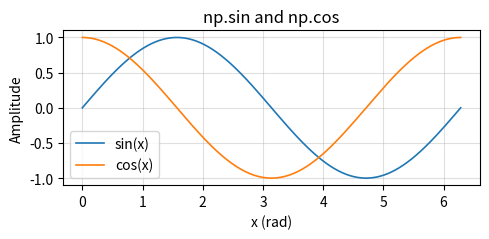

Recreate this plot in Python.
# NumPy: numerical arrays and math (≈ MATLAB built-ins)
import numpy as np

# Matplotlib: plotting
import matplotlib.pyplot as plt

# Global plot settings — apply once, affect all figures
plt.rcParams.update({
    'figure.figsize' : (8, 3),
    'figure.dpi'     : 120,
    'axes.grid'      : True,
    'grid.alpha'     : 0.4,
    'lines.linewidth': 1.2,
})

# Print the NumPy version as a sanity check
print('NumPy version:', np.__version__)


# From a Python list — MATLAB: a = [1 2 3 4 5]
a = np.array([1, 2, 3, 4, 5])
print('array from list :', a)
print('shape           :', a.shape)   # (5,) — 1-D
print('dtype           :', a.dtype)   # int64 by default

# Specify float dtype — MATLAB: a = [1.0 2.0 3.0]
af = np.array([1, 2, 3], dtype=float)
print('float array     :', af)

# Zeros and ones — MATLAB: zeros(1,5) / ones(1,5)
z = np.zeros(5)
o = np.ones(5)
print('zeros:', z)
print('ones :', o)

# 2-D arrays (matrices) — MATLAB: zeros(3,4)
Z = np.zeros((3, 4))   # shape = (rows, cols)
print('2-D zeros shape:', Z.shape)

# Identity matrix — MATLAB: eye(3)
I = np.eye(3)
print('identity matrix:\n', I)


# Integer range — MATLAB: 0:9
# np.arange(start, stop, step)  stop is exclusive
r = np.arange(0, 10)     # [0, 1, 2, ..., 9]
print('arange(0,10)    :', r)

# Floating-point range — MATLAB: 0:0.5:2
r2 = np.arange(0, 2.1, 0.5)  # [0.0, 0.5, 1.0, 1.5, 2.0]
print('arange(0,2,0.5) :', r2)

# Evenly-spaced points — MATLAB: linspace(0, 2*pi, 100)
# np.linspace(start, stop, num)  stop IS included
x = np.linspace(0, 2 * np.pi, 100)
print('linspace shape  :', x.shape)

# Random arrays — MATLAB: randn(1,5) / rand(1,5)
# np.random.randn — standard normal N(0,1)
rn = np.random.randn(5)
print('randn(5)        :', rn.round(3))

# np.random.rand — uniform [0, 1)
ru = np.random.rand(5)
print('rand(5)         :', ru.round(3))

# Reproducible random numbers — MATLAB: rng(42)
np.random.seed(42)


a = np.array([10, 20, 30, 40, 50])

# First element — MATLAB: a(1)
print('first  :', a[0])    # 10

# Last element — MATLAB: a(end)
print('last   :', a[-1])   # 50

# Slice a[start:stop]  stop is exclusive
# MATLAB: a(2:4)  →  elements at index 2, 3, 4 (1-based)
# NumPy : a[1:4]  →  elements at index 1, 2, 3 (0-based)
print('a[1:4] :', a[1:4])  # [20 30 40]

# Step slicing — MATLAB: a(1:2:end)
print('a[::2] :', a[::2])  # [10 30 50]

# Reverse — MATLAB: a(end:-1:1)
print('flip   :', a[::-1]) # [50 40 30 20 10]


# 2-D indexing
A = np.array([[1, 2, 3],
              [4, 5, 6],
              [7, 8, 9]])

# Single element — MATLAB: A(2,3)  (row 2, col 3)
# NumPy: A[1, 2]              (row 1, col 2, 0-based)
print('A[1,2]    :', A[1, 2])   # 6

# Entire row — MATLAB: A(1,:)
print('row 0     :', A[0, :])   # [1 2 3]

# Entire column — MATLAB: A(:,2)
print('col 2     :', A[:, 2])   # [3 6 9]

# Sub-matrix — MATLAB: A(1:2, 2:3)
print('submatrix :\n', A[:2, 1:3])  # [[2 3],[5 6]]

# Boolean (logical) indexing — MATLAB: a(a > 5)
v = np.array([1, 6, 3, 8, 2, 7])
# (v > 5) creates a True/False array
mask = v > 5
print('mask      :', mask)      # [F T F T F T]
# Use mask to select elements where condition is True
print('v[v>5]    :', v[mask])    # [6 8 7]


a = np.array([1, 2, 3, 4])
b = np.array([10, 20, 30, 40])

# Element-wise — MATLAB: a + b, a .* b, a .^ 2
print('a + b  :', a + b)   # [11 22 33 44]
print('a * b  :', a * b)   # [10 40 90 160]
print('a ** 2 :', a ** 2)  # [1 4 9 16]

# Scalar broadcast — MATLAB: a + 5, 2 * a
print('a + 5  :', a + 5)   # [6 7 8 9]
print('2 * a  :', 2 * a)   # [2 4 6 8]


# ── Matrix multiplication ───────────────────────────────────
# In MATLAB, A * B is always matrix multiply.
# In NumPy, A * B is element-wise — you must be explicit.

A = np.array([[1, 2], [3, 4]])
B = np.array([[5, 6], [7, 8]])

# Option 1: @ operator (recommended)
# PEP 465 (Python 3.5+) introduced @ specifically for this.
# It is concise, readable, and works like MATLAB A * B.
print('A @ B:\n', A @ B)

# Option 2: np.matmul(A, B)
# Exactly equivalent to @ for 2-D arrays.
# Useful when you need to pass multiply as a function.
print('np.matmul(A,B):\n', np.matmul(A, B))

# Option 3: np.dot(A, B)
# Also gives the same result for 2-D arrays, BUT behaves
# differently for 3-D+ arrays — avoid it for matrix multiply.
print('np.dot(A,B):\n', np.dot(A, B))

# ── Which one to use? ───────────────────────────────────────
# Use @ for everyday matrix multiplication — it is the
# standard Pythonic choice and matches how MATLAB uses *.
# Use np.matmul() only if you need a callable (e.g. passing
# a multiply function as an argument).
# Avoid np.dot() for matrices — reserve it for 1-D dot
# products (inner products of two vectors).
print('dot product of vectors:', np.dot([1,2,3], [4,5,6]))  # 32


# Broadcasting example:
# Add a different offset to each column of a matrix
M = np.zeros((3, 4))      # shape (3, 4)
offsets = np.array([1, 2, 3, 4])  # shape (4,)
# NumPy stretches offsets across all 3 rows automatically
M2 = M + offsets
print('M + offsets:\n', M2)

# Reduction functions — MATLAB: sum(a), mean(A(:))
x = np.array([[1, 2, 3], [4, 5, 6]])
print('sum all  :', np.sum(x))        # 21
print('sum cols :', np.sum(x, axis=0)) # [5 7 9]  (sum each col)
print('sum rows :', np.sum(x, axis=1)) # [6 15]   (sum each row)
print('mean     :', np.mean(x))         # 3.5
print('std      :', np.std(x).round(3))
print('max      :', np.max(x))
print('argmax   :', np.argmax(x))  # index of max (flattened)


x = np.linspace(0, 2 * np.pi, 400)

# Trig functions — MATLAB: sin(x), cos(x)
s = np.sin(x)
c = np.cos(x)

fig, ax = plt.subplots(figsize=(5, 2.5))
ax.plot(x, s, label='sin(x)')
ax.plot(x, c, label='cos(x)')
ax.set(xlabel='x (rad)', ylabel='Amplitude',
       title='np.sin and np.cos')
ax.legend()
plt.tight_layout()
plt.show()


# Complex numbers — MATLAB: z = 1 + 2j
z = np.array([1+2j, 3-4j, -1+1j])

# Real and imaginary parts
print('real :', z.real)
print('imag :', z.imag)

# Magnitude — MATLAB: abs(z)
print('abs  :', np.abs(z).round(3))

# Phase angle in radians — MATLAB: angle(z)
print('angle:', np.angle(z).round(3))

# Conjugate — MATLAB: conj(z)
print('conj :', np.conj(z))

# Exponential form: e^(j*theta)
# MATLAB: exp(1j * theta)
theta = np.pi / 4   # 45 degrees
phasor = np.exp(1j * theta)
print('e^(j*pi/4) :', phasor.round(4))
print('|e^(j*pi/4)|:', np.abs(phasor).round(4))  # always 1


A = np.array([[4., 3.],
              [6., 3.]])
b = np.array([10., 12.])

# Matrix inverse — MATLAB: inv(A)
A_inv = np.linalg.inv(A)
print('inv(A):\n', A_inv.round(4))

# Solve linear system Ax = b — MATLAB: A \ b
x_sol = np.linalg.solve(A, b)
print('solution x:', x_sol)        # [1. 2.]

# Verify: A @ x should equal b
print('A @ x     :', (A @ x_sol).round(6))

# Determinant — MATLAB: det(A)
print('det(A)    :', np.linalg.det(A).round(4))

# Frobenius norm — MATLAB: norm(A, 'fro')
print('norm(A)   :', np.linalg.norm(A).round(4))


# Eigenvalue decomposition — MATLAB: [V, D] = eig(A)
# Returns eigenvalues and eigenvectors
A_sym = np.array([[4., 2.],
                  [2., 3.]])
eigenvalues, eigenvectors = np.linalg.eig(A_sym)
print('eigenvalues :', eigenvalues.round(4))
print('eigenvectors:\n', eigenvectors.round(4))

# Singular Value Decomposition — MATLAB: [U, S, V] = svd(H)
# Key tool for MIMO channel analysis and SVD precoding
H = np.array([[1, 2, 3],
              [4, 5, 6]])
# U: left singular vectors  (shape MxM)
# s: singular values         (shape min(M,N),)
# Vh: right singular vectors (shape NxN), note: Vh = V^H
U, s, Vh = np.linalg.svd(H)
print('singular values:', s.round(4))
print('U shape:', U.shape, '  Vh shape:', Vh.shape)

# Reconstruct H from SVD: H = U @ diag(s) @ Vh
S_mat = np.zeros(H.shape)
np.fill_diagonal(S_mat, s)
H_reconstructed = U @ S_mat @ Vh
print('max recon error:', np.max(np.abs(H - H_reconstructed)))


a = np.arange(12)   # [0, 1, 2, ..., 11]
print('original shape:', a.shape)

# Reshape to 3×4 matrix — MATLAB: reshape(a, 3, 4)
M = a.reshape(3, 4)
print('reshaped (3,4):\n', M)

# Flatten back — MATLAB: M(:)
print('flatten  :', M.flatten())

# Transpose — MATLAB: M'
print('M.T shape:', M.T.shape)   # (4, 3)

# Horizontal stack — MATLAB: [A, B]
A = np.ones((2, 2))
B = np.zeros((2, 3))
AB = np.hstack([A, B])   # shape (2, 5)
print('hstack shape:', AB.shape)

# Vertical stack — MATLAB: [A; C]
C = np.eye(2)
AC = np.vstack([A, C])   # shape (4, 2)
print('vstack shape:', AC.shape)

# Tile / repeat — MATLAB: repmat([1 2 3], 1, 3)
v = np.array([1, 2, 3])
print('tile x3  :', np.tile(v, 3))  # [1 2 3 1 2 3 1 2 3]
